Image classification data set "Augmented" (KunyitAlami/Pembelajaran-mesin-1-dataset on GitHub). Class labels (3): kosong, penuh, terisi.

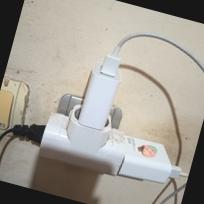
Label: penuh

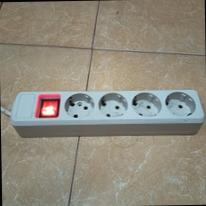
Label: kosong

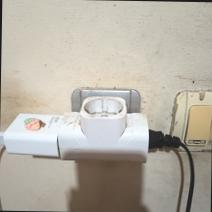
Label: terisi

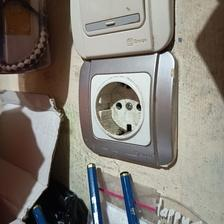
Label: kosong

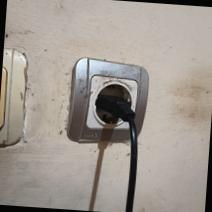
Label: penuh

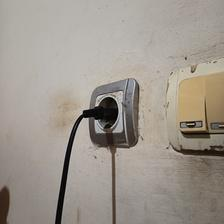
Label: penuh
